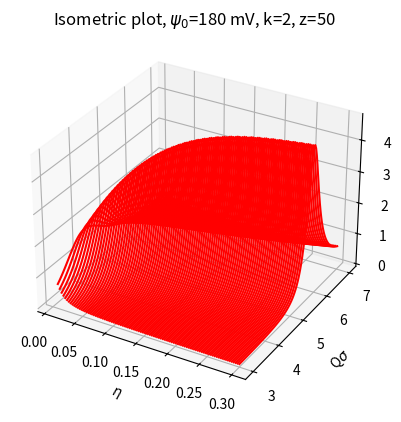

Python code for this plot:
import math
import numpy as np
import cmath as cm
import pylab
from scipy.integrate import quad

pi=np.pi
##eta=0.3 #initial value
k=2. # k=kappa*sigma
T=298
epsilon=78.3
epsilon0=8.85*10**(-12)
sigma=5*10**(-9)
##psi0=72*10**(-3) # initial
##psi0=z*1.6*10**(-19)/(pi*epsilon0*epsilon*sigma*(2.+k))
beta=1/(1.38064852*10**(-23)*T)
sin=math.sin
cos=math.cos
sinh=math.sinh
cosh=math.cosh
exp=math.exp
rad=math.degrees

def S(K, eta, z):
        psi0=z*1.6*10**(-19.)/(pi*epsilon0*epsilon*sigma*(2.+k))
        gamma=beta*pi*epsilon0*epsilon*sigma*psi0**2/exp(-k)

        delta=1-eta

        alpha1=-(2*eta+1)*delta/k
        alpha2=(14*eta**2-4*eta-1)/k**2
        alpha3=36*eta**2/k**4

        beta1=-(eta**2+7*eta+1)*delta/k
        beta2=9*eta*(eta**2+4*eta-2)/k**2
        beta3=12*eta*(2*eta**2+8*eta-1)/k**4

        nu1=-(eta**3+3*eta**2+45*eta+5)*delta/k
        nu2=(2*eta**3+3*eta**2+42*eta-20)/k**2
        nu3=(2*eta**3+30*eta-5)/k**4
        nu4=nu1+24*eta*k*nu3
        nu5=6*eta*(nu2+4*nu3)

        phi1=6*eta/k
        phi2=delta-12*eta/k**2

        tau1=(eta+5)/(5*k)
        tau2=(eta+2)/k**2
        tau3=-12*eta*gamma*exp(-k)*(tau1+tau2)
        tau4=3*eta*k**2*(tau1**2-tau2**2)
        tau5=3*eta*(eta+8)/10-2*(2*eta+1)**2/k**2

        a1=(24*eta*gamma*exp(-k)*(alpha1+alpha2+(1+k)*alpha3)-(2*eta+1)**2)/delta**4
        a2=24*eta*(alpha3*(sinh(k)-k*cosh(k))+alpha2*sinh(k)-alpha1*cosh(k))/delta**4
        a3=24*eta*((2*eta+1)**2/k**2-delta**2/2+alpha3*(cosh(k)-1-k*sinh(k))-alpha1*sinh(k)+alpha2*cosh(k))/delta**4

        b1=(3*eta*(eta+2)**2/2-12*eta*gamma*exp(-k)*(beta1+beta2+(1+k)*beta3))/delta**4
        b2=12*eta*(beta3*(k*cosh(k)-sinh(k))-beta2*sinh(k)+beta1*cosh(k))/delta**4
        b3=12*eta*(delta**2*(eta+2)/2-3*eta*(eta+2)**2/k**2-beta3*(cosh(k)-1-k*sinh(k))+beta1*sinh(k)-beta2*cosh(k))/delta**4

        v1=((2*eta+1)*(eta**2-2*eta+10)/4-gamma*exp(-k)*(nu4+nu5))/(5*delta**4)
        v2=(nu4*cosh(k)-nu5*sinh(k))/(5*delta**4)
        v3=((eta**3-6*eta**2+5)*delta-6*eta*(2*eta**3-3*eta**2+18*eta+10)/k**2+24*eta*nu3+nu4*sinh(k)-nu5*cosh(k))/(5*delta**4)

        p1=(gamma*exp(-k)*(phi1-phi2)**2-(eta+2)/2)/delta**2
        p2=((phi1**2+phi2**2)*sinh(k)+2*phi1*phi2*cosh(k))/delta**2
        p3=((phi1**2+phi2**2)*cosh(k)+2*phi1*phi2*sinh(k)+phi1**2-phi2**2)/delta**2

        t1=tau3+tau4*a1+tau5*b1
        t2=tau4*a2+tau5*b2+12*eta*(tau1*cosh(k)-tau2*sinh(k))
        t3=tau4*a3+tau5*b3+12*eta*(tau1*sinh(k)-tau2*(cosh(k)-1))-2*eta*(eta+10)/5-1

        mu1=t2*a2-12*eta*v2**2
        mu2=t1*a2+t2*a1-24*eta*v1*v2
        mu3=t2*a3+t3*a2-24*eta*v2*v3
        mu4=t1*a1-12*eta*v1**2
        mu5=t1*a3+t3*a1-24*eta*v1*v3
        mu6=t3*a3-12*eta*v3**2

        lambda1=12*eta*p2**2
        lambda2=24*eta*p1*p2-2*b2
        lambda3=24*eta*p2*p3
        lambda4=12*eta*p1**2-2*b1
        lambda5=24*eta*p1*p3-2*b3-k**2
        lambda6=12*eta*p3**2

        omega16=mu1*lambda6-mu6*lambda1
        omega13=mu1*lambda3-mu3*lambda1
        omega36=mu3*lambda6-mu6*lambda3
        omega15=mu1*lambda5-mu5*lambda1
        omega35=mu3*lambda5-mu5*lambda3
        omega26=mu2*lambda6-mu6*lambda2
        omega12=mu1*lambda2-mu2*lambda1
        omega14=mu1*lambda4-mu4*lambda1
        omega34=mu3*lambda4-mu4*lambda3
        omega25=mu2*lambda5-mu5*lambda2
        omega24=mu2*lambda4-mu4*lambda2

        omega4=omega16**2-omega13*omega36
        omega3=2*omega16*omega15-omega13*(omega35+omega26)-omega12*omega36
        omega2=omega15**2+2*omega16*omega14-omega13*(omega34+omega25)-omega12*(omega35+omega26)
        omega1=2*omega15*omega14-omega13*omega24-omega12*(omega34+omega25)
        omega0=omega14**2-omega12*omega24

        O=[omega0, omega1, omega2, omega3, omega4]

        def Roots(Pol):
                a, b, c, d, e=Pol[0], Pol[1], Pol[2], Pol[3], Pol[4]
                Delta1=2*c**3-9*b*c*d+27*b**2*e+27*a*d**2-72*a*c*e
                Delta0=c**2-3*b*d+12*a*e
                p=(8*a*c-3*b**2)/(8*a**2)
                q=(b**3-4*a*b*c+8*a**2*d)/(8*a**3)
                Q=((Delta1+cm.sqrt(Delta1**2-4*Delta0**3))/2.)**(1/3.)
                S=0.5*cm.sqrt(-2.*p/3.+(Q+Delta0/Q)/(3*a))
                x1=-b/(4*a)-S+0.5*cm.sqrt(-4*S**2-2*p+q/S)
                x2=-b/(4*a)-S-0.5*cm.sqrt(-4*S**2-2*p+q/S)
                x3=-b/(4*a)+S+0.5*cm.sqrt(-4*S**2-2*p-q/S)
                x4=-b/(4*a)+S-0.5*cm.sqrt(-4*S**2-2*p-q/S)
                return[x1, x2, x3, x4]

        R=Roots(O[::-1])
        F=R[2:]
        F1=F[1]
        C=-(omega16*F1**2+omega15*F1+omega14)/(omega13*F1+omega12)
        B=b1+b2*C+b3*F1
        A=a1+a2*C+a3*F1
        def a(K): return A*(sin(K)-K*cos(K))/K**3+B*((2/K**2-1)*K*cos(K)+2*sin(K)-2/K)/K**3+eta*A*(24/K**3+4*(1-6/K**2)*sin(K)-(1-12/K**2+24/K**4)*K*cos(K))/(2*K**3)+C*(k*cosh(k)*sin(K)-K*sinh(k)*cos(K))/(K*(K**2+k**2))+F1*(k*sinh(k)*sin(K)-K*(cosh(k)*cos(K)-1))/(K*(K**2+k**2))+F1*(cos(K)-1)/K**2-gamma*exp(-k)*(k*sin(K)+K*cos(K))/(K*(K**2+k**2))
        return 1./(1-24*eta*a(K))

##Z=[0, 10, 20, 50, 100, 200]
##col=['--','k-', 'r-', '-', 'g-', 'y-']
##for i in range(len(Z)):        
##        X=np.arange(0.01, 20, 0.01)
##        Y=[S(x, 0.05, Z[i]) for x in X]
##        pylab.plot(X, Y, col[i])
##pylab.xlabel("Q$\sigma$")
##pylab.ylabel("S(Q$\sigma$)")
##pylab.title("Structure Factor")
##pylab.show()

##import pylab
##
##def F(q, R): return (4*np.pi*R**3)*(np.sin(q*R)-q*R*np.cos(q*R))/(q*R)**3
##def P(q, R): return F(q, R)**2

##R=1.
##X=np.linspace(0.1, 20, 1000)*R
##Y=[np.log(P(q, R)) for q in X]
##pylab.plot(X, Y)
##pylab.show()

R=1. 
def F(q): return (4*pi*R**3)*(sin(q*R)-q*R*cos(q*R))/(q*R)**3
def P(q): return F(q)**2
def I(q): return P(q)*S(q, 0.05, 20)

##X=np.arange(0.01, 20, 0.01)
##Y=[I(x) for x in X]
##pylab.plot(X, Y, 'k-')

##pylab.show()


import matplotlib.pyplot as plt
from mpl_toolkits.mplot3d import Axes3D

Eta=np.linspace(0.01, 0.3, 100)
X=np.linspace(3, 7, 100)
fig=plt.figure()
ax=plt.axes(projection='3d')
for eta in Eta:
        Z=[S(X[i], eta, 50) for i in range(len(Eta))]
        ax.plot3D([eta]*100, X, Z, 'red')

ax.set_ylabel('Q$\sigma$')
ax.set_xlabel('$\eta$')
ax.set_zlabel('S(Q$\sigma$)')
plt.title('Isometric plot, $\psi_0$=180 mV, k=2, z=50')
plt.show()
